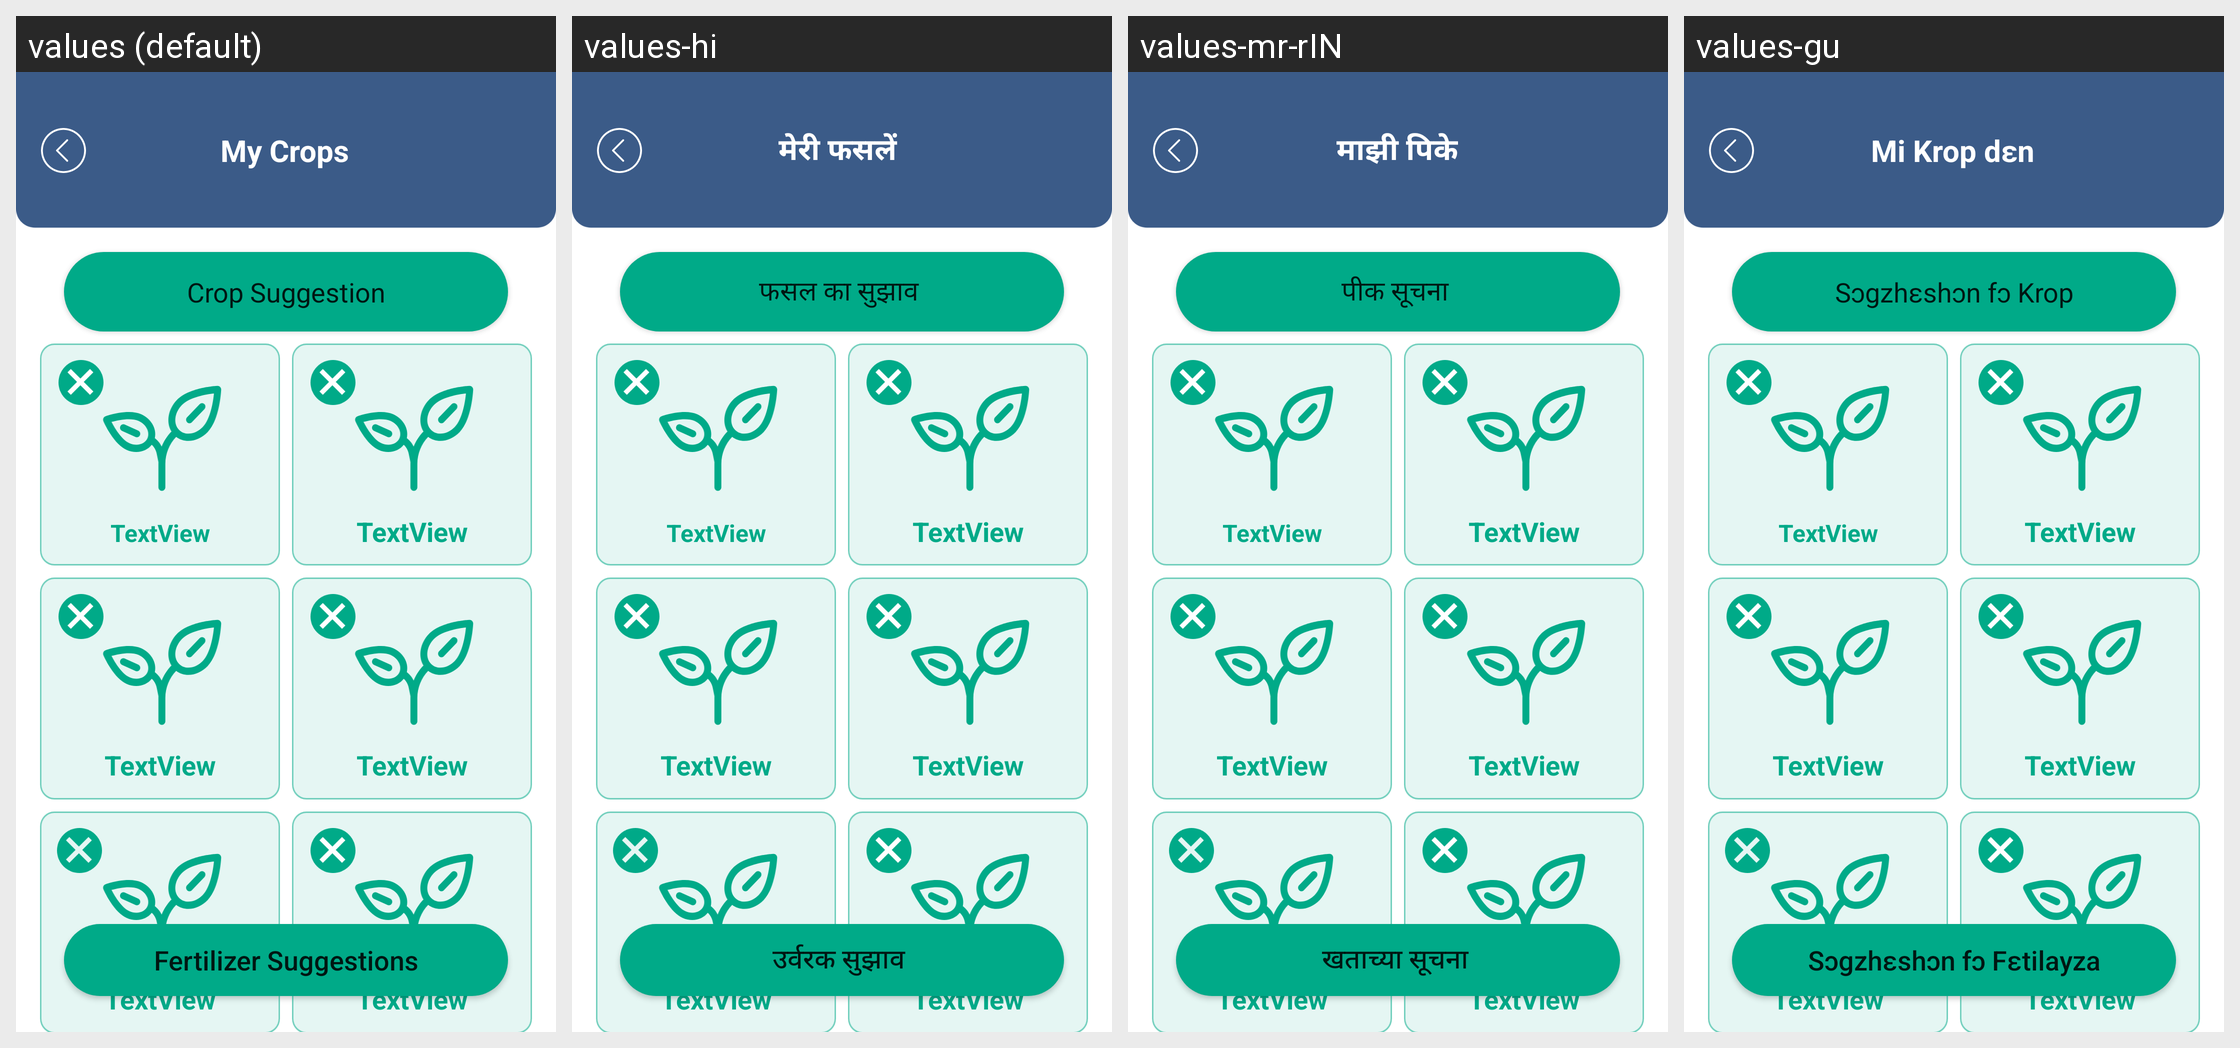

Here is an Android app screen in its default locale and in the app's own translations. Write out the translated-string differences for the strings that appear on this screen.
Android screen res/layout/activity_my_crop.xml rendered under 4 locales, left to right: values (default), values-hi, values-mr-rIN, values-gu. Device: Nexus 5 (rendered at 1080×1920; each locale shown at half size, 540×960, under a caption strip naming it); theme Theme.MyApplication.
Other locales in the repository, not shown: values-pa, values-ta.
Strings drawn on this screen, with the default value and each locale's value (text and hints the layout hard-codes, and strings that could not be matched under every locale, appear in the picture but are not listed):

crop_suggestion
  values: Crop Suggestion
  values-hi: फसल का सुझाव 
  values-mr-rIN: पीक सूचना 
  values-gu: Sɔgzhɛshɔn fɔ Krop

my_crops
  values: My Crops
  values-hi: मेरी फसलें 
  values-mr-rIN: माझी पिके
  values-gu: Mi Krop dɛn

fertilzer_suggetion
  values: Fertilizer Suggestions
  values-hi: उर्वरक सुझाव 
  values-mr-rIN: खताच्या सूचना 
  values-gu: Sɔgzhɛshɔn fɔ Fɛtilayza
